Run: headless pygame with SDL's dummy video driver; simulated clock (each Clock.tick advances the game by its frame time, no real sleeping); random seed 0; keys injected as events and as key.get_pressed() state; no mouse input.
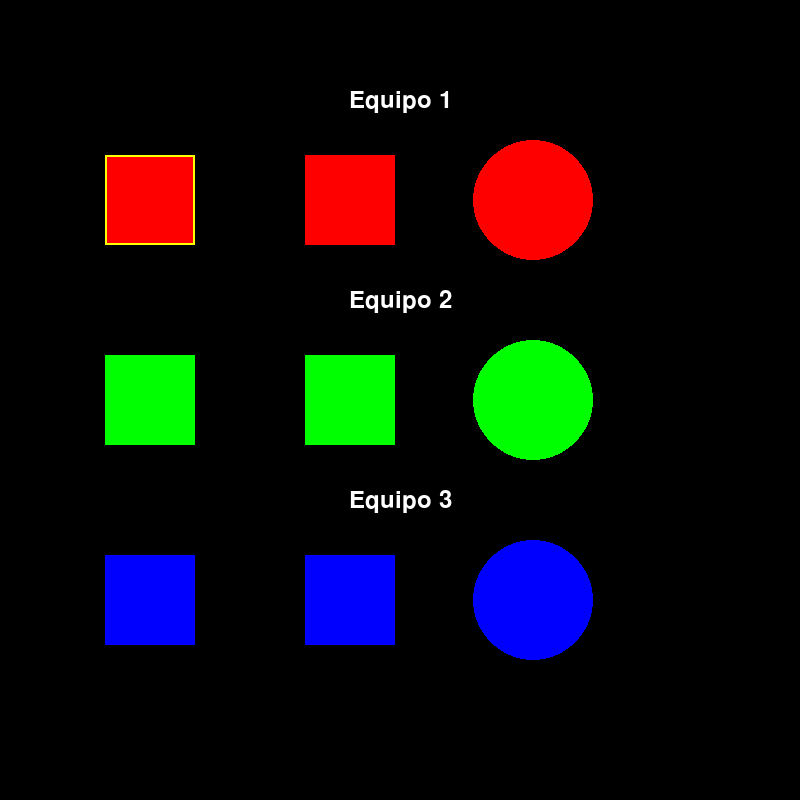
Frame 1 of 4 · flips 1–60 · no input
Frame 2 of 4 · flips 61–180 · tapped SPACE, RETURN · held RIGHT (→), D · screen unchanged from frame 1, image omitted
Frame 3 of 4 · flips 181–300 · held DOWN (↓), S · screen unchanged from frame 2, image omitted
Frame 4 of 4 · flips 301–420 · held LEFT (←), A, UP (↑), W · screen unchanged from frame 3, image omitted

The pygame program that drew these frames:

import pygame
import time

pygame.init()

ANCHO, ALTO = 800, 800
pantalla = pygame.display.set_mode((ANCHO, ALTO))
pygame.display.set_caption("Pantalla de Selección de Equipos")


BLANCO = (255, 255, 255)
NEGRO = (0, 0, 0)

# Define clases de jugadores
class Jugador:
    def __init__(self, equipo, posicion):
        self.equipo = equipo
        self.posicion = posicion

    def dibujar(self):
        pygame.draw.rect(pantalla, self.equipo.color, (self.posicion[0]-45, self.posicion[1]-45, 90, 90))

class Portero(Jugador):
    def __init__(self, equipo, posicion):
        super().__init__(equipo, posicion)

    def dibujar(self):
        pygame.draw.circle(pantalla, self.equipo.color, self.posicion, 60)

class Equipo:
    def __init__(self, nombre, color, jugadores):
        self.nombre = nombre
        self.color = color
        self.jugadores = jugadores
        self.portero = None

# Crear equipos
equipo1 = Equipo("Equipo 1", (255, 0, 0), [])
equipo2 = Equipo("Equipo 2", (0, 255, 0), [])
equipo3 = Equipo("Equipo 3", (0, 0, 255), [])

# Definir jugadores y asignarlos a los equipos
for i in range(2): # 2 jugadores por equipo
    equipo1.jugadores.append(Jugador(equipo1, (150 + i * 200, 200)))
    equipo2.jugadores.append(Jugador(equipo2, (150 + i * 200, 400)))
    equipo3.jugadores.append(Jugador(equipo3, (150 + i * 200, 600)))

# Porteros posicion
equipo1.portero = Portero(equipo1, (ANCHO // 1.5, 200))
equipo2.portero = Portero(equipo2, (ANCHO // 1.5, 400))
equipo3.portero = Portero(equipo3, (ANCHO // 1.5, 600))

equipos = [equipo1, equipo2, equipo3]

# Función que "selecciona" el jugador (No definitivo)
def seleccionar_siguiente_jugador():
    global indice_equipo, indice_jugador
    indice_jugador += 1
    if indice_jugador >= len(equipos[indice_equipo].jugadores):
        indice_jugador = 0
        indice_equipo += 1
        if indice_equipo >= len(equipos):
            indice_equipo = 0

# Main loop
corriendo = True
indice_equipo = 0
indice_jugador = 0
inicio_tiempo = time.time()
seleccion_pausada = False  # Flag para controlar el bucle de selección

while corriendo:
    pantalla.fill(NEGRO) 

    for evento in pygame.event.get():
        if evento.type == pygame.QUIT:
            corriendo = False
        elif evento.type == pygame.KEYDOWN:
            if evento.key == pygame.K_SPACE:
                seleccion_pausada = not seleccion_pausada

    # Cambia la seleccion del jugador cada 2 segundos
    if not seleccion_pausada:
        tiempo_actual = time.time()
        if tiempo_actual - inicio_tiempo >= 2:
            seleccionar_siguiente_jugador()
            inicio_tiempo = tiempo_actual

    # Nombre de los equipos
    for equipo in equipos:
        fuente = pygame.font.Font(None, 36)
        texto = fuente.render(equipo.nombre, True, BLANCO)
        rect_texto = texto.get_rect(center=(ANCHO // 2, equipo.jugadores[0].posicion[1] - 100))
        pantalla.blit(texto, rect_texto)

        # Jugadores
        for jugador in equipo.jugadores:
            jugador.dibujar()

        # Portero
        equipo.portero.dibujar()

    # Resaltar jugador seleccionado si no es None
    jugador_seleccionado = equipos[indice_equipo].jugadores[indice_jugador]
    if isinstance(jugador_seleccionado, Portero):
        indice_jugador += 1
        if indice_jugador >= len(equipos[indice_equipo].jugadores):
            indice_jugador = 0
        jugador_seleccionado = equipos[indice_equipo].jugadores[indice_jugador]
    pygame.draw.rect(pantalla, (255, 255, 0), (jugador_seleccionado.posicion[0]-45, jugador_seleccionado.posicion[1]-45, 90, 90), width=2)

    pygame.display.flip()

pygame.quit()
